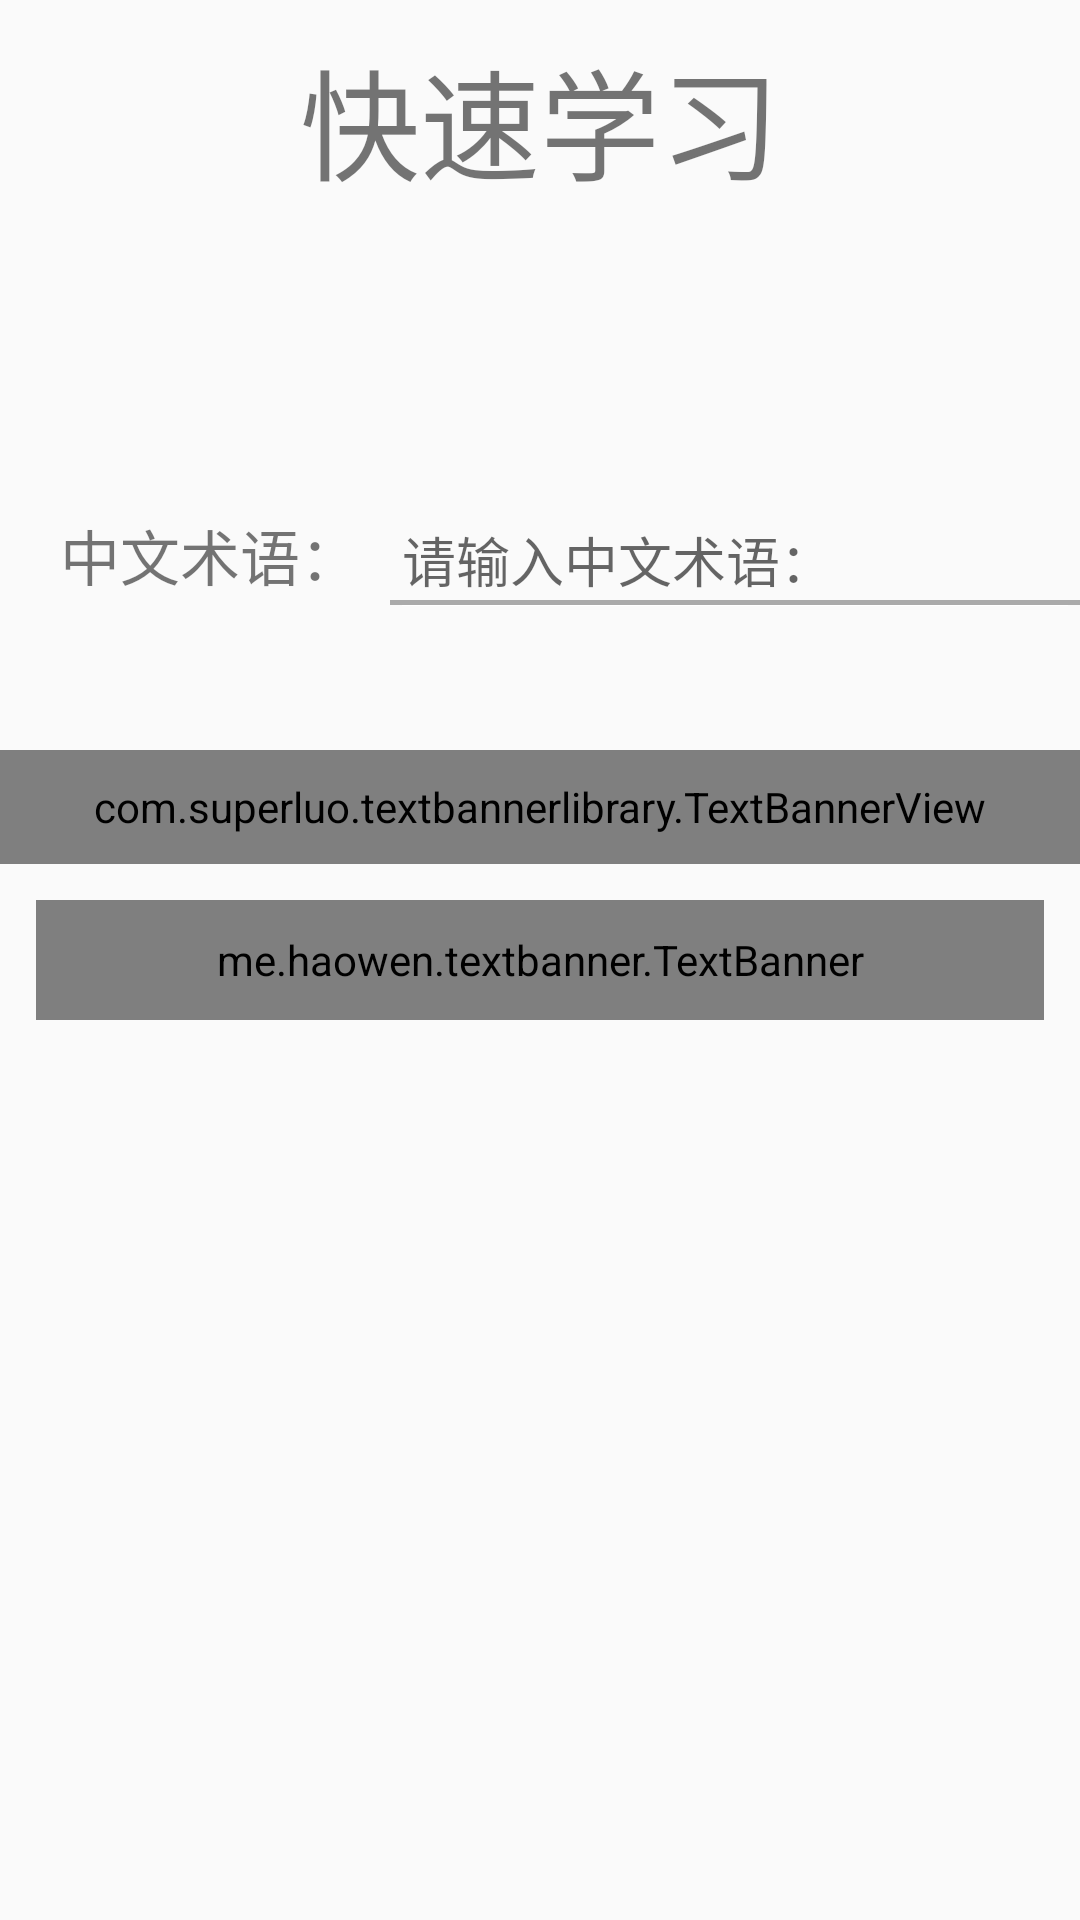

Here is an Android app screen rendered from its layout file. Give the layout XML and the strings, colors and styles it references.
<!-- AndroidManifest.xml: application theme AppTheme -->
<!-- res/layout/activity_quick_learning.xml -->
<?xml version="1.0" encoding="utf-8"?>

<RelativeLayout xmlns:android="http://schemas.android.com/apk/res/android"
    xmlns:app="http://schemas.android.com/apk/res-auto"
    xmlns:tools="http://schemas.android.com/tools"
    android:layout_width="match_parent"
    android:layout_height="match_parent"
    tools:context=".functions.QuickLearningActivity">
    <TextView
        android:layout_width="match_parent"
        android:layout_height="80dp"
        android:background="@color/bisque"
        android:gravity="center_vertical"
        android:textAlignment="center"
        android:textSize="40dp"
        android:text="快速学习"
        />
    <TextView
        android:layout_width="100dp"
        android:layout_height="50dp"
        android:layout_alignBaseline="@+id/et_add_china"
        android:layout_marginTop="160dp"
        android:layout_marginLeft="20dp"
        android:textSize="20dp"
        android:text="中文术语：" />
    <EditText
        android:id="@+id/et_add_china"
        android:layout_width="280dp"
        android:layout_height="50dp"
        android:layout_marginLeft="130dp"
        android:layout_marginTop="160dp"
        android:hint="请输入中文术语：" />

    <View
        android:layout_width="233dp"
        android:layout_height="5px"
        android:layout_marginLeft="130dp"
        android:layout_marginTop="200dp"
        android:background="@android:color/darker_gray" />

    <com.superluo.textbannerlibrary.TextBannerView
        android:id="@+id/tv_banner"
        android:layout_width="match_parent"
        android:layout_height="38dp"
        android:layout_marginTop="250dp"
        android:background="#cc8ac6"
        app:setGravity="right"
        app:setTextColor="#fff"/>

    <me.haowen.textbanner.TextBanner
        android:id="@+id/textBanner"
        android:layout_width="match_parent"
        android:layout_height="40dp"
        android:layout_marginLeft="12dp"
        android:layout_marginRight="12dp"
        android:layout_marginTop="300dp"
        app:delayTime="5000"
        app:duration="800" />

</RelativeLayout>
<!-- resources referenced by this layout -->
<resources>
  <style name="AppTheme" parent="Theme.AppCompat.Light.NoActionBar">
          
          <item name="colorPrimary">@color/colorPrimary</item>
          <item name="colorPrimaryDark">@color/colorPrimaryDark</item>
          <item name="colorAccent">@color/colorAccent</item>
          
          <item name="android:textColorSecondary">@color/white</item>
          
          <item name="colorControlNormal">@android:color/white</item>
      </style>
  <!-- not gathered from this repository: default colours our renderer supplied (Android Studio template values) -->
  <color name="white">#FFFFFFFF</color>
  <color name="colorPrimary">#FF6200EE</color>
  <color name="colorPrimaryDark">#FF3700B3</color>
  <color name="colorAccent">#FF03DAC5</color>
</resources>
